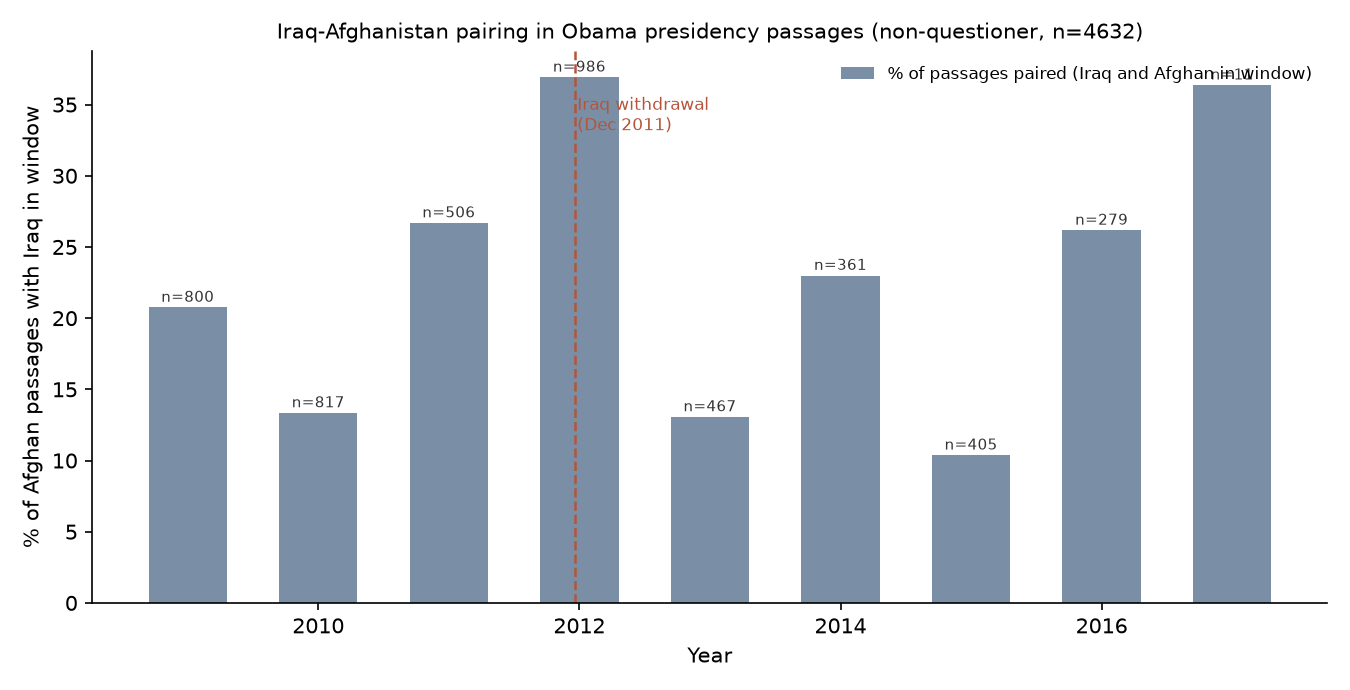

Source data for this figure (header and first rows):
year, n, paired, paired_pct, paired_passage_pct
2009, 800, 166, 20.75, 11.75
2010, 817, 109, 13.34, 6.487
2011, 506, 135, 26.68, 12.85
2012, 986, 364, 36.92, 12.17
2013, 467, 61, 13.06, 7.495
2014, 361, 83, 22.99, 12.74
2015, 405, 42, 10.37, 7.654
2016, 279, 73, 26.16, 16.85
2017, 11, 4, 36.36, 36.36
